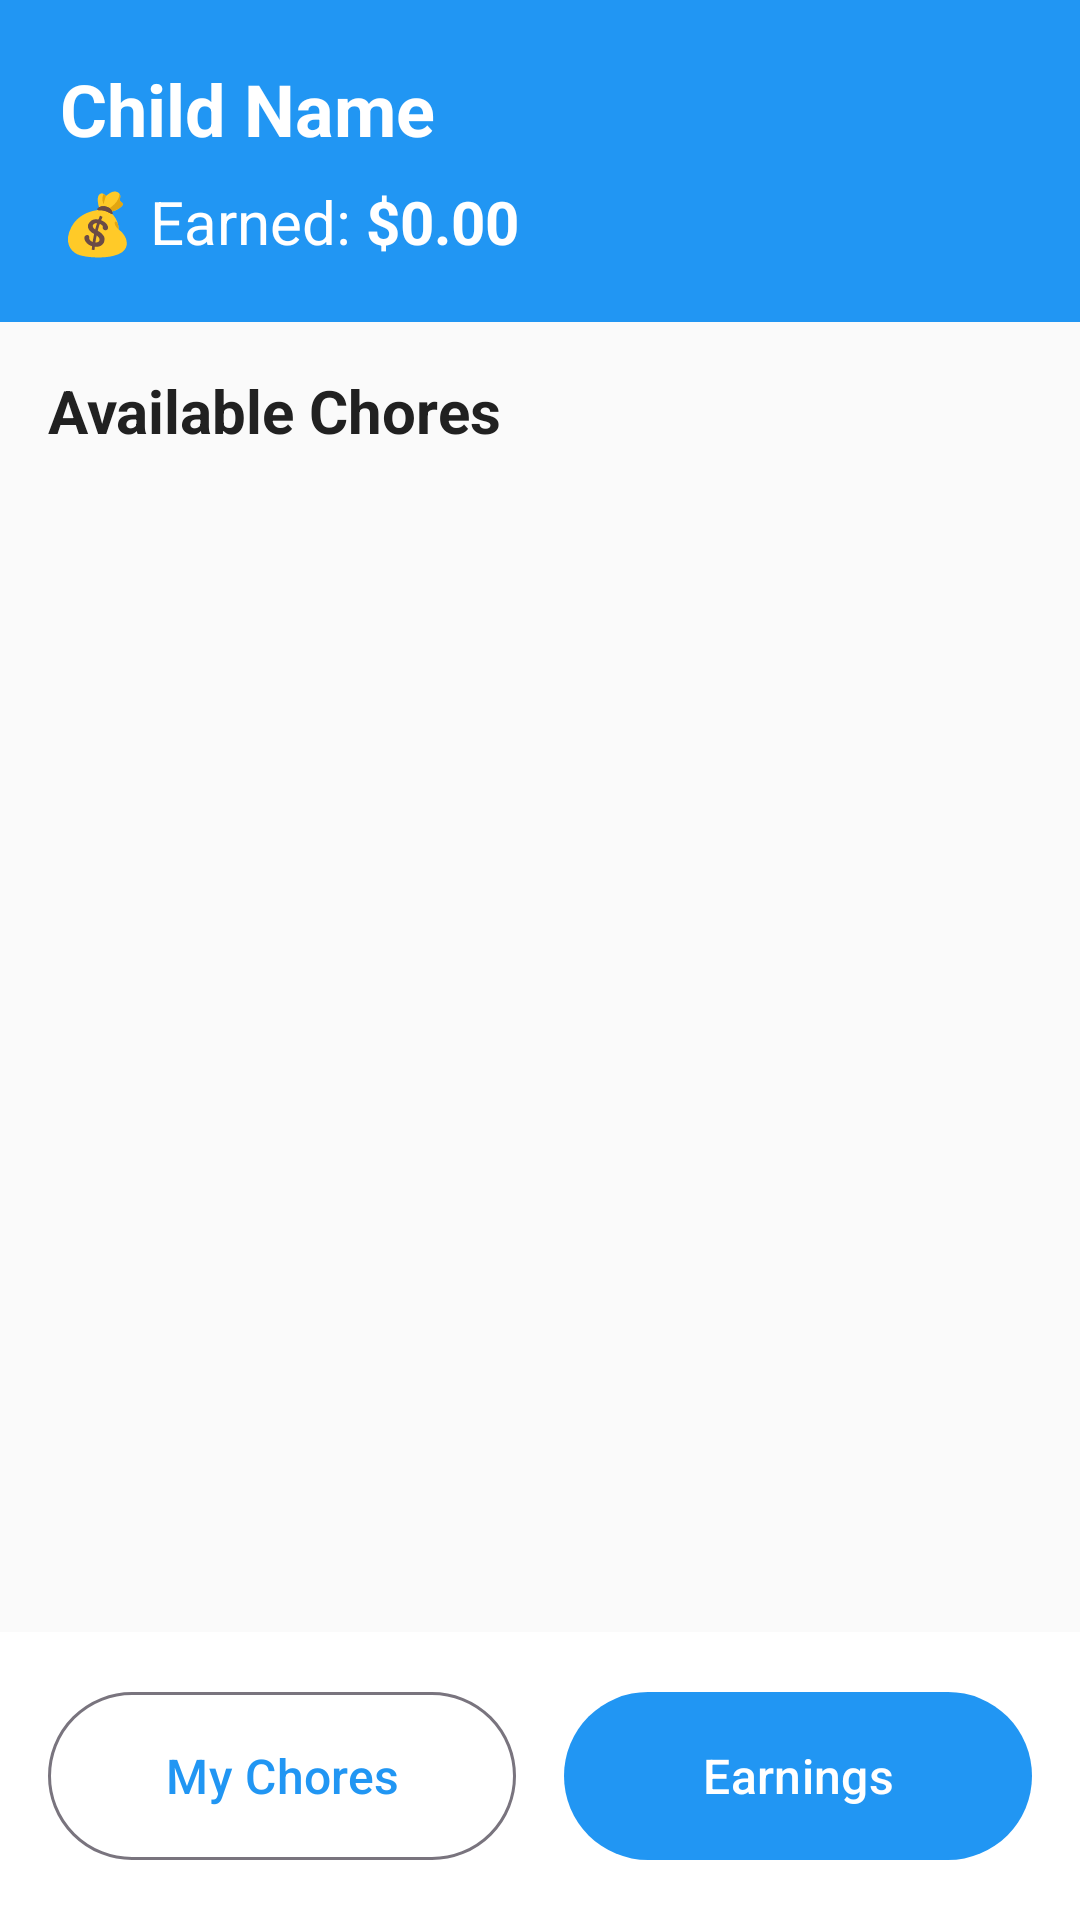

This screen was rendered from an Android layout file. Write that file and the resources it references.
<!-- AndroidManifest.xml: application theme Theme.ChoresApp -->
<!-- res/layout/fragment_child_home.xml -->
<?xml version="1.0" encoding="utf-8"?>
<androidx.constraintlayout.widget.ConstraintLayout 
    xmlns:android="http://schemas.android.com/apk/res/android"
    xmlns:app="http://schemas.android.com/apk/res-auto"
    android:layout_width="match_parent"
    android:layout_height="match_parent"
    android:background="@color/background">
    
    
    <LinearLayout
        android:id="@+id/headerLayout"
        android:layout_width="0dp"
        android:layout_height="wrap_content"
        android:orientation="vertical"
        android:background="@color/primary"
        android:padding="20dp"
        app:layout_constraintTop_toTopOf="parent"
        app:layout_constraintStart_toStartOf="parent"
        app:layout_constraintEnd_toEndOf="parent">
        
        <TextView
            android:id="@+id/textChildName"
            android:layout_width="wrap_content"
            android:layout_height="wrap_content"
            android:text="Child Name"
            android:textSize="24sp"
            android:textStyle="bold"
            android:textColor="@color/white" />
        
        <LinearLayout
            android:layout_width="wrap_content"
            android:layout_height="wrap_content"
            android:orientation="horizontal"
            android:layout_marginTop="8dp">
            
            <TextView
                android:layout_width="wrap_content"
                android:layout_height="wrap_content"
                android:text="💰 Earned: "
                android:textSize="20sp"
                android:textColor="@color/white" />
            
            <TextView
                android:id="@+id/textEarnings"
                android:layout_width="wrap_content"
                android:layout_height="wrap_content"
                android:text="$0.00"
                android:textSize="20sp"
                android:textStyle="bold"
                android:textColor="@color/white" />
            
        </LinearLayout>
        
    </LinearLayout>
    
    
    <TextView
        android:id="@+id/textAvailableChores"
        android:layout_width="wrap_content"
        android:layout_height="wrap_content"
        android:text="Available Chores"
        android:textSize="20sp"
        android:textStyle="bold"
        android:textColor="@color/text_primary"
        android:layout_margin="16dp"
        app:layout_constraintTop_toBottomOf="@id/headerLayout"
        app:layout_constraintStart_toStartOf="parent" />
    
    
    <androidx.recyclerview.widget.RecyclerView
        android:id="@+id/recyclerViewChores"
        android:layout_width="0dp"
        android:layout_height="0dp"
        android:padding="8dp"
        app:layout_constraintTop_toBottomOf="@id/textAvailableChores"
        app:layout_constraintBottom_toTopOf="@id/bottomButtonLayout"
        app:layout_constraintStart_toStartOf="parent"
        app:layout_constraintEnd_toEndOf="parent" />
    
    
    <TextView
        android:id="@+id/textEmptyState"
        android:layout_width="wrap_content"
        android:layout_height="wrap_content"
        android:text="No chores available right now"
        android:textSize="18sp"
        android:textColor="@color/text_secondary"
        android:visibility="gone"
        app:layout_constraintTop_toBottomOf="@id/textAvailableChores"
        app:layout_constraintBottom_toTopOf="@id/bottomButtonLayout"
        app:layout_constraintStart_toStartOf="parent"
        app:layout_constraintEnd_toEndOf="parent" />
    
    
    <LinearLayout
        android:id="@+id/bottomButtonLayout"
        android:layout_width="0dp"
        android:layout_height="wrap_content"
        android:orientation="horizontal"
        android:padding="16dp"
        android:background="@color/surface"
        app:layout_constraintBottom_toBottomOf="parent"
        app:layout_constraintStart_toStartOf="parent"
        app:layout_constraintEnd_toEndOf="parent">
        
        <com.google.android.material.button.MaterialButton
            android:id="@+id/buttonMyChores"
            android:layout_width="0dp"
            android:layout_height="64dp"
            android:layout_weight="1"
            android:layout_marginEnd="8dp"
            android:text="My Chores"
            android:textSize="16sp"
            style="@style/Widget.Material3.Button.OutlinedButton" />
        
        <com.google.android.material.button.MaterialButton
            android:id="@+id/buttonEarnings"
            android:layout_width="0dp"
            android:layout_height="64dp"
            android:layout_weight="1"
            android:layout_marginStart="8dp"
            android:text="Earnings"
            android:textSize="16sp" />
        
    </LinearLayout>
    
</androidx.constraintlayout.widget.ConstraintLayout>
<!-- resources referenced by this layout -->
<resources>
  <color name="background">#FAFAFA</color>
  <color name="primary">#2196F3</color>
  <color name="surface">#FFFFFF</color>
  <color name="text_primary">#212121</color>
  <color name="text_secondary">#757575</color>
  <color name="white">#FFFFFFFF</color>
  <style name="Theme.ChoresApp" parent="Base.Theme.ChoresApp" />
  <style name="Base.Theme.ChoresApp" parent="Theme.Material3.DayNight.NoActionBar">
          
          <item name="colorPrimary">@color/primary</item>
          <item name="colorPrimaryVariant">@color/primary_dark</item>
          <item name="colorOnPrimary">@color/white</item>
          
          <item name="colorSecondary">@color/secondary</item>
          <item name="colorSecondaryVariant">@color/secondary_dark</item>
          <item name="colorOnSecondary">@color/white</item>
          
          <item name="android:statusBarColor">?attr/colorPrimaryVariant</item>
          
      </style>
  <color name="primary_dark">#1976D2</color>
  <color name="secondary">#4CAF50</color>
  <color name="secondary_dark">#388E3C</color>
</resources>
